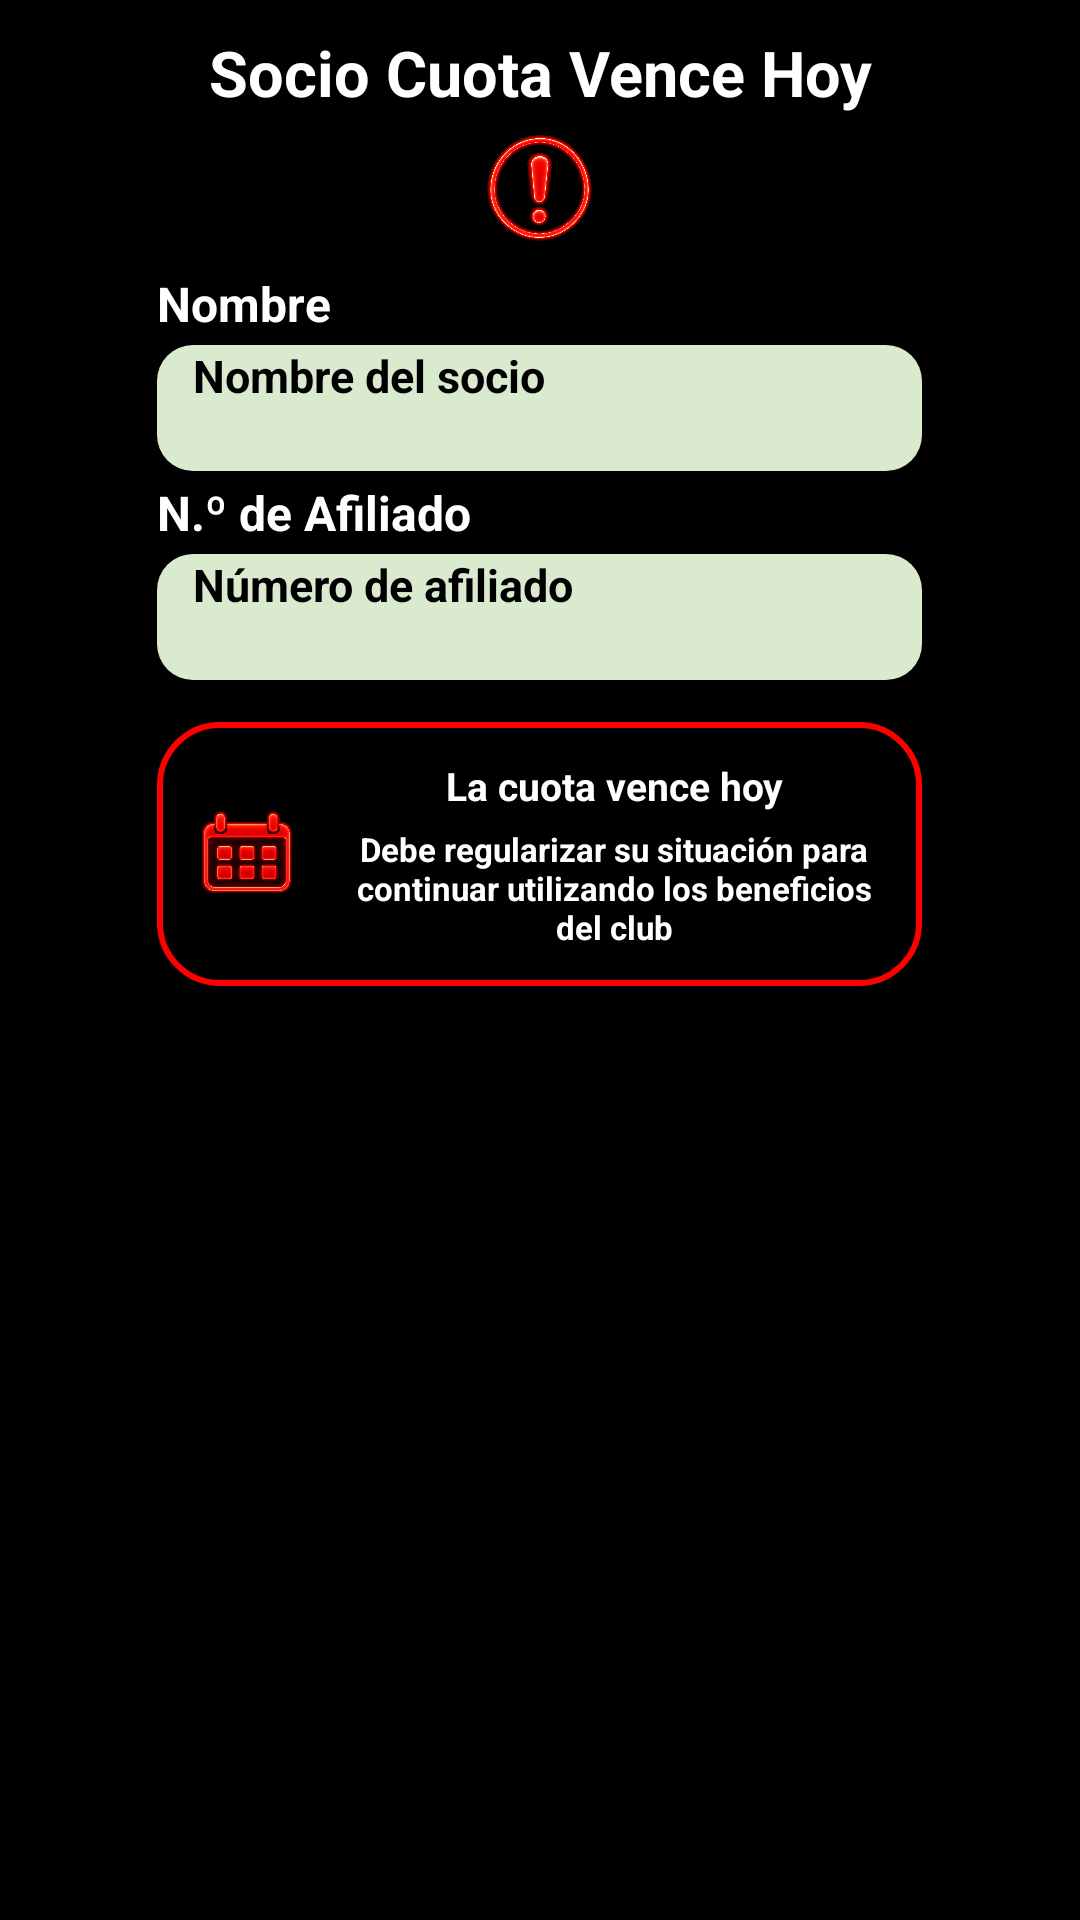

This screen was rendered from an Android layout file. Write that file and the resources it references.
<!-- AndroidManifest.xml: application theme Theme.ClubDeportivo -->
<!-- res/layout/activity_socio_cuota_vence_hoy.xml -->
<?xml version="1.0" encoding="utf-8"?>


<ScrollView xmlns:android="http://schemas.android.com/apk/res/android"
    android:layout_width="match_parent"
    android:layout_height="match_parent"
    android:background="@color/black"
    android:fillViewport="true">

    <LinearLayout
        android:layout_width="match_parent"
        android:layout_height="wrap_content"
        android:orientation="vertical"
        android:gravity="center_horizontal"
        android:paddingStart="16dp"
        android:paddingEnd="16dp"
        android:paddingTop="10dp"
        android:paddingBottom="8dp">

        
        <TextView
            android:layout_width="wrap_content"
            android:layout_height="wrap_content"
            android:text="Socio Cuota Vence Hoy"
            android:textColor="@color/white"
            android:textSize="21sp"
            android:textStyle="bold"
            android:gravity="center"
            android:layout_marginBottom="4dp" />

        
        <ImageView
            android:id="@+id/imgAlerta"
            android:layout_width="42dp"
            android:layout_height="42dp"
            android:src="@drawable/alerta"
            android:contentDescription="Alerta"
            android:scaleType="fitCenter"
            android:layout_marginBottom="6dp" />

        
        <TextView
            android:layout_width="255dp"
            android:layout_height="wrap_content"
            android:text="Nombre"
            android:textColor="@color/white"
            android:textSize="16sp"
            android:textStyle="bold"
            android:layout_marginBottom="3dp" />

        <EditText
            android:id="@+id/etNombre"
            android:layout_width="255dp"
            android:layout_height="42dp"
            android:background="@drawable/bg_input"
            android:hint="Nombre del socio"
            android:inputType="textPersonName"
            android:paddingStart="12dp"
            android:paddingEnd="12dp"
            android:textColor="@color/black"
            android:textSize="15sp"
            android:textStyle="bold"
            android:singleLine="true"
            android:focusable="false"
            android:clickable="false"
            android:cursorVisible="false"
            android:layout_marginBottom="3dp" />

        
        <TextView
            android:layout_width="255dp"
            android:layout_height="wrap_content"
            android:text="N.º de Afiliado"
            android:textColor="@color/white"
            android:textSize="16sp"
            android:textStyle="bold"
            android:layout_marginBottom="3dp" />

        <EditText
            android:id="@+id/etAfiliado"
            android:layout_width="255dp"
            android:layout_height="42dp"
            android:background="@drawable/bg_input"
            android:hint="Número de afiliado"
            android:inputType="number"
            android:paddingStart="12dp"
            android:paddingEnd="12dp"
            android:textColor="@color/black"
            android:textSize="15sp"
            android:textStyle="bold"
            android:singleLine="true"
            android:focusable="false"
            android:clickable="false"
            android:cursorVisible="false"
            android:layout_marginBottom="14dp" />

        
        <LinearLayout
            android:layout_width="255dp"
            android:layout_height="88dp"
            android:orientation="horizontal"
            android:gravity="center_vertical"
            android:paddingStart="8dp"
            android:paddingEnd="8dp"
            android:background="@drawable/bg_alerta"
            android:layout_marginBottom="24dp">

            <ImageView
                android:id="@+id/imgCalendario"
                android:layout_width="44dp"
                android:layout_height="44dp"
                android:src="@drawable/calendario"
                android:contentDescription="Calendario"
                android:scaleType="fitCenter"
                android:layout_marginEnd="6dp" />

            <LinearLayout
                android:layout_width="0dp"
                android:layout_height="wrap_content"
                android:layout_weight="1"
                android:orientation="vertical"
                android:gravity="center">

                <TextView
                    android:layout_width="wrap_content"
                    android:layout_height="wrap_content"
                    android:text="La cuota vence hoy"
                    android:textColor="@color/white"
                    android:textSize="13sp"
                    android:textStyle="bold"
                    android:gravity="center"
                    android:layout_marginBottom="5dp" />

                <TextView
                    android:layout_width="wrap_content"
                    android:layout_height="wrap_content"
                    android:text="Debe regularizar su situación para continuar utilizando los beneficios del club"
                    android:textColor="@color/white"
                    android:textSize="11sp"
                    android:textStyle="bold"
                    android:gravity="center" />

            </LinearLayout>

        </LinearLayout>

        
        <Button
            android:id="@+id/btnCobrarCuota"
            android:layout_width="240dp"
            android:layout_height="46dp"
            android:backgroundTint="@color/GreenStrong"
            android:text="Cobrar Cuota"
            android:textColor="@color/black"
            android:textSize="15sp"
            android:textStyle="bold"
            android:textAllCaps="false"
            android:layout_marginBottom="48dp" />

        
        <Button
            android:id="@+id/btnEnviarAlerta"
            android:layout_width="240dp"
            android:layout_height="46dp"
            android:backgroundTint="@color/GreenStrong"
            android:text="Enviar Alerta"
            android:textColor="@color/black"
            android:textSize="15sp"
            android:textStyle="bold"
            android:textAllCaps="false"
            android:layout_marginBottom="48dp" />

        
        <Button
            android:id="@+id/btnVolver"
            android:layout_width="240dp"
            android:layout_height="46dp"
            android:backgroundTint="@color/GreenStrong"
            android:text="Volver"
            android:textColor="@color/black"
            android:textSize="15sp"
            android:textStyle="bold"
            android:textAllCaps="false"
            android:layout_marginBottom="12dp" />

        
        <ImageView
            android:id="@+id/imgLogoSocioVence"
            android:layout_width="145dp"
            android:layout_height="75dp"
            android:src="@drawable/logo"
            android:contentDescription="Logo Club"
            android:scaleType="fitCenter" />

    </LinearLayout>

</ScrollView>
<!-- resources referenced by this layout -->
<resources>
  <color name="GreenStrong">#01BF01</color>
  <color name="black">#FF000000</color>
  <color name="white">#FFFFFFFF</color>
  <!-- drawable alerta: png bitmap (drawable, 691405 bytes) -->
  <!-- drawable bg_alerta (drawable) -->
  <?xml version="1.0" encoding="utf-8"?>
  
  
  <shape xmlns:android="http://schemas.android.com/apk/res/android">
  
      <solid android:color="@color/black" />
  
      <stroke
          android:width="2dp"
          android:color="#FF0000" />
  
      <corners android:radius="20dp" />
  
  </shape>
  <!-- drawable bg_input (drawable) -->
  <?xml version="1.0" encoding="utf-8"?>
  
  
  <shape xmlns:android="http://schemas.android.com/apk/res/android">
  
      <solid android:color="#D9EACE" />
  
      <corners android:radius="12dp" />
  
  </shape>
  <!-- drawable calendario: png bitmap (drawable, 732374 bytes) -->
</resources>
